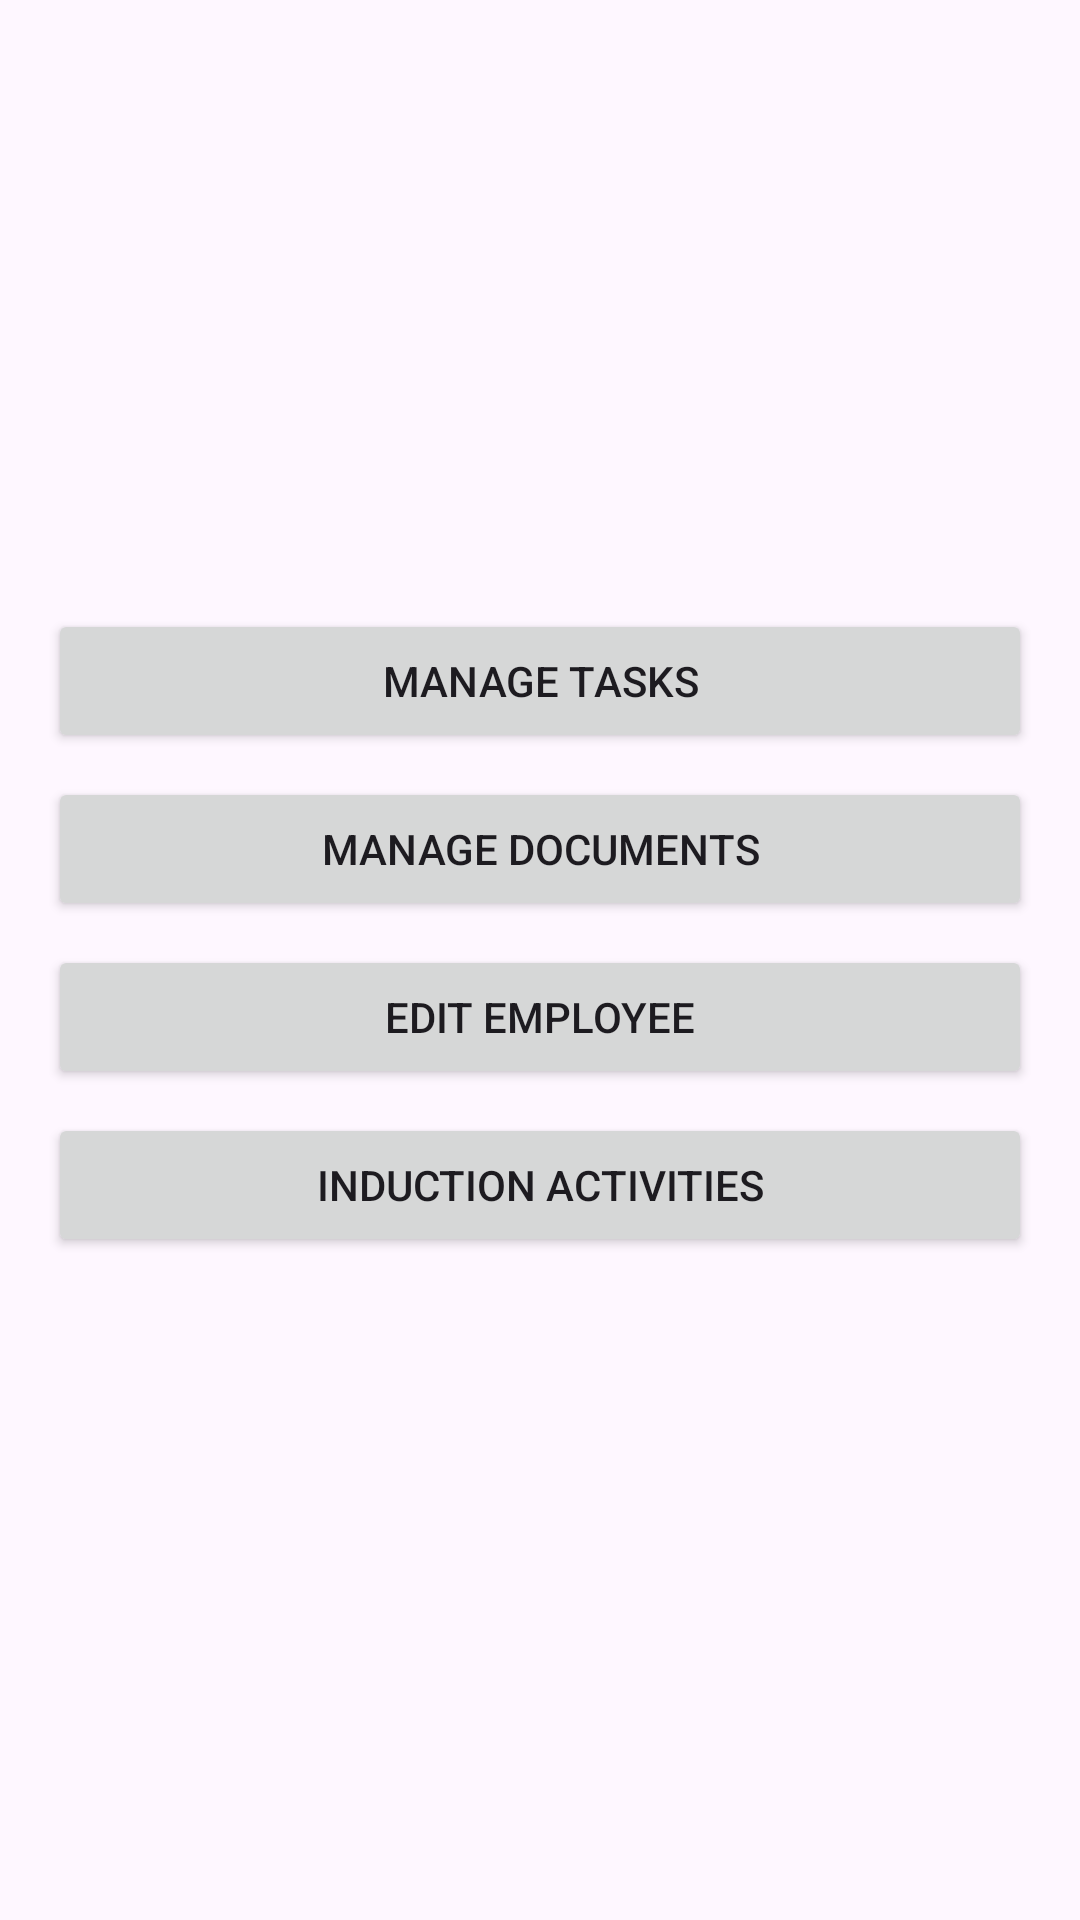

This screen was rendered from an Android layout file. Write that file and the resources it references.
<!-- AndroidManifest.xml: application theme Theme.EmployeeOnboardingManager -->
<!-- res/layout/activity_employee_details.xml -->
<?xml version="1.0" encoding="utf-8"?>
<ScrollView xmlns:android="http://schemas.android.com/apk/res/android"
    android:layout_width="match_parent"
    android:layout_height="match_parent">

    <LinearLayout
        android:layout_width="match_parent"
        android:layout_height="wrap_content"
        android:orientation="vertical"
        android:padding="16dp">

        <TextView
            android:id="@+id/tvEmployeeId"
            android:layout_width="wrap_content"
            android:layout_height="wrap_content" />

        <TextView
            android:id="@+id/tvName"
            android:layout_width="wrap_content"
            android:layout_height="wrap_content" />

        <TextView
            android:id="@+id/tvEmail"
            android:layout_width="wrap_content"
            android:layout_height="wrap_content" />

        <TextView
            android:id="@+id/tvPhone"
            android:layout_width="wrap_content"
            android:layout_height="wrap_content" />

        <TextView
            android:id="@+id/tvDepartment"
            android:layout_width="wrap_content"
            android:layout_height="wrap_content" />

        <TextView
            android:id="@+id/tvDesignation"
            android:layout_width="wrap_content"
            android:layout_height="wrap_content" />

        <TextView
            android:id="@+id/tvJoiningDate"
            android:layout_width="wrap_content"
            android:layout_height="wrap_content" />

        <TextView
            android:id="@+id/tvManager"
            android:layout_width="wrap_content"
            android:layout_height="wrap_content" />

        <TextView
            android:id="@+id/tvStatus"
            android:layout_width="wrap_content"
            android:layout_height="wrap_content" />

        <Button
            android:id="@+id/btnManageTasks"
            android:layout_width="match_parent"
            android:layout_height="wrap_content"
            android:text="Manage Tasks"
            android:layout_marginTop="16dp"/>

        <Button
            android:id="@+id/btnManageDocuments"
            android:layout_width="match_parent"
            android:layout_height="wrap_content"
            android:text="Manage Documents"
            android:layout_marginTop="8dp"/>

        <Button
            android:id="@+id/btnEditEmployee"
            android:layout_width="match_parent"
            android:layout_height="wrap_content"
            android:text="Edit Employee"
            android:layout_marginTop="8dp"/>

        <Button
            android:id="@+id/btnInductionActivities"
            android:layout_width="match_parent"
            android:layout_height="wrap_content"
            android:text="Induction Activities"
            android:layout_marginTop="8dp"/>


    </LinearLayout>

</ScrollView>
<!-- resources referenced by this layout -->
<resources>
  <style name="Theme.EmployeeOnboardingManager" parent="Base.Theme.EmployeeOnboardingManager" />
  <style name="Base.Theme.EmployeeOnboardingManager" parent="Theme.Material3.DayNight.NoActionBar">
          
          
      </style>
</resources>
